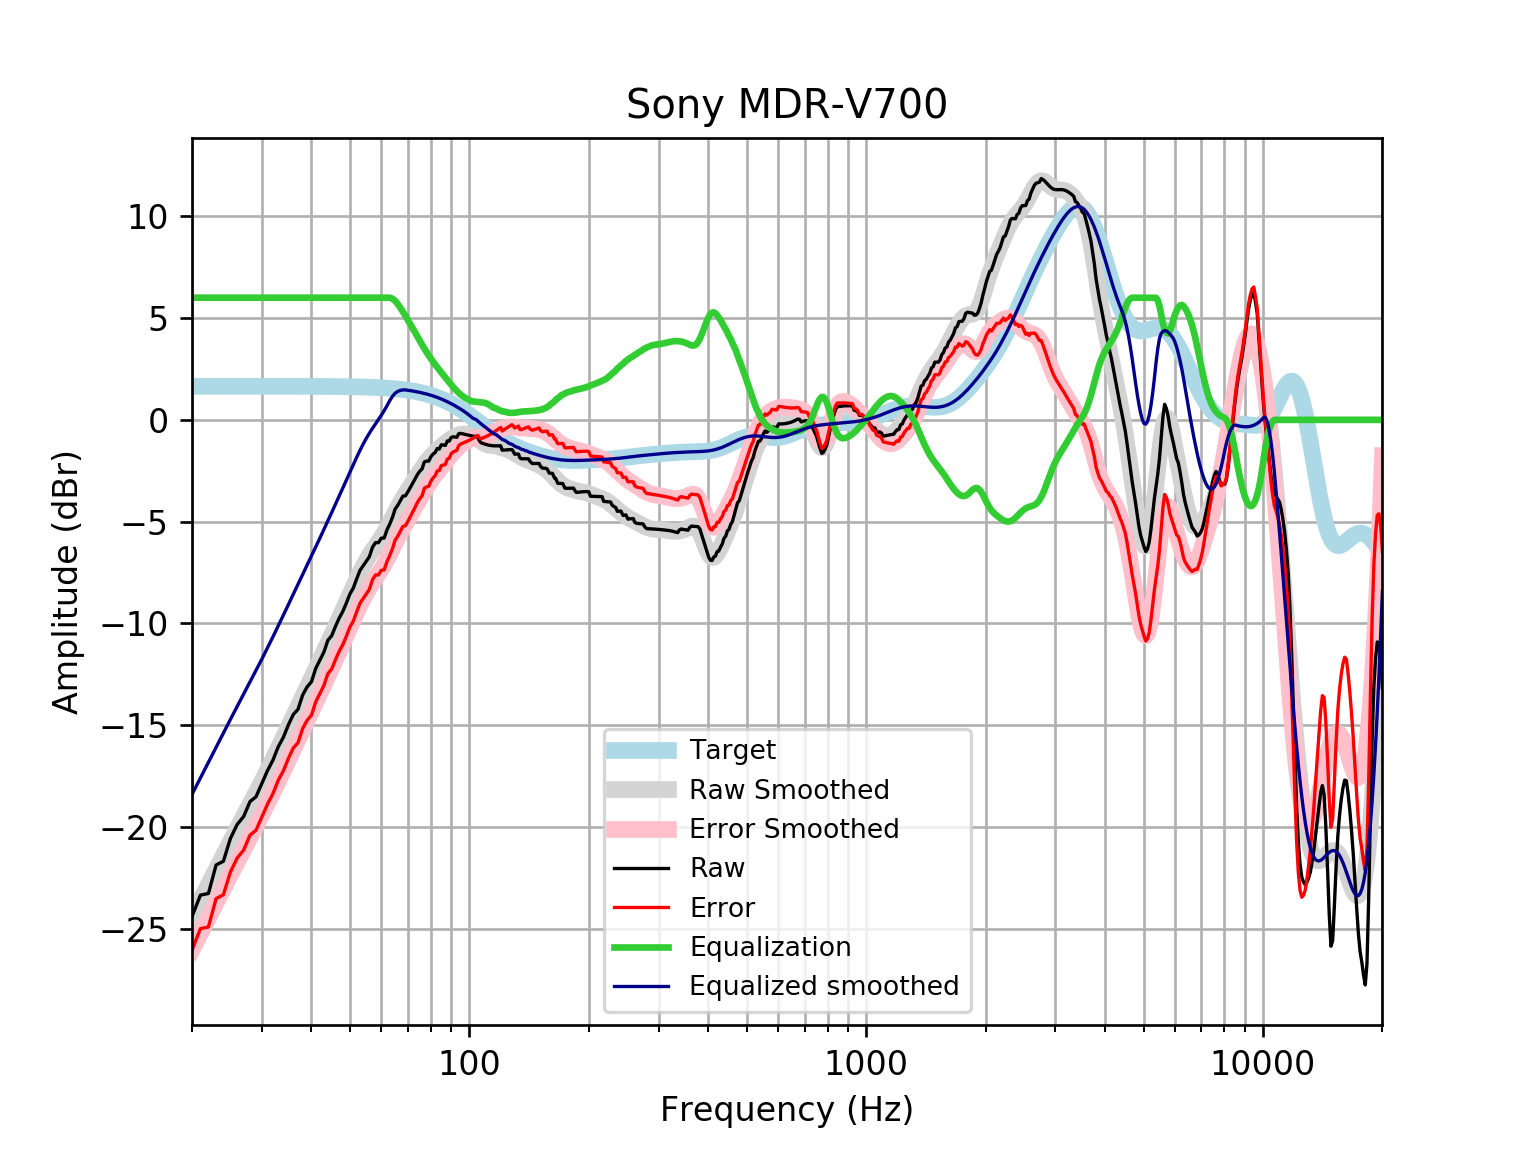

The file beside this chart, header and first rows:
frequency, raw, error, smoothed, error_smoothed, equalization, equalized_raw, equalized_smoothed, target
20, -24.4, -26.04, -24.4, -26.04, 6, -18.4, -18.4, 1.648
21, -23.34, -24.99, -23.59, -25.24, 6.0, -17.34, -17.59, 1.648
22, -23.26, -24.91, -22.82, -24.47, 6.0, -17.26, -16.82, 1.648
23, -21.87, -23.51, -22.08, -23.73, 6, -15.87, -16.08, 1.648
24, -21.68, -23.32, -21.38, -23.03, 6, -15.68, -15.38, 1.648
25, -20.55, -22.2, -20.71, -22.36, 6, -14.55, -14.71, 1.648
26, -19.87, -21.52, -20.07, -21.72, 6.0, -13.87, -14.07, 1.648
27, -19.48, -21.12, -19.46, -21.11, 6.0, -13.48, -13.46, 1.648
28, -18.75, -20.4, -18.88, -20.52, 6.0, -12.75, -12.88, 1.647
29, -18.51, -20.16, -18.31, -19.95, 6, -12.51, -12.31, 1.647
30, -17.85, -19.5, -17.75, -19.4, 6.0, -11.85, -11.75, 1.647
31, -17.22, -18.87, -17.2, -18.84, 6, -11.22, -11.2, 1.647
32, -16.71, -18.35, -16.65, -18.3, 6, -10.71, -10.65, 1.647
33, -16.05, -17.7, -16.11, -17.76, 6.0, -10.05, -10.11, 1.647
34, -15.58, -17.23, -15.58, -17.23, 6, -9.584, -9.584, 1.646
35, -14.98, -16.62, -15.07, -16.71, 6, -8.976, -9.067, 1.646
36, -14.47, -16.12, -14.56, -16.21, 6, -8.472, -8.565, 1.645
37, -14.22, -15.86, -14.08, -15.72, 6.0, -8.215, -8.078, 1.645
38, -13.52, -15.17, -13.6, -15.25, 6, -7.521, -7.604, 1.644
39, -13.12, -14.76, -13.14, -14.79, 6.0, -7.119, -7.143, 1.644
40, -12.86, -14.51, -12.69, -14.33, 6, -6.863, -6.692, 1.643
41, -12.21, -13.86, -12.25, -13.89, 6, -6.213, -6.248, 1.642
42, -11.8, -13.44, -11.81, -13.45, 6, -5.802, -5.812, 1.641
43, -11.41, -13.05, -11.38, -13.02, 6.0, -5.405, -5.383, 1.64
44, -10.83, -12.47, -10.96, -12.6, 6.0, -4.828, -4.961, 1.639
45, -10.6, -12.23, -10.55, -12.18, 6, -4.596, -4.546, 1.637
46, -10.14, -11.77, -10.14, -11.77, 6.0, -4.137, -4.138, 1.635
47, -9.732, -11.37, -9.737, -11.37, 6, -3.732, -3.737, 1.633
48, -9.404, -11.03, -9.342, -10.97, 6, -3.404, -3.342, 1.631
49, -8.99, -10.62, -8.952, -10.58, 6, -2.99, -2.952, 1.629
50, -8.554, -10.18, -8.569, -10.2, 6, -2.554, -2.569, 1.626
51, -8.26, -9.883, -8.197, -9.82, 6, -2.26, -2.197, 1.623
52, -7.813, -9.432, -7.839, -9.459, 6, -1.813, -1.839, 1.62
53, -7.395, -9.011, -7.502, -9.118, 6, -1.395, -1.502, 1.616
54, -7.168, -8.78, -7.19, -8.802, 6, -1.168, -1.19, 1.612
55, -6.942, -8.549, -6.906, -8.513, 6, -0.9418, -0.9061, 1.607
56, -6.714, -8.316, -6.649, -8.251, 6, -0.7142, -0.6493, 1.602
57, -6.259, -7.855, -6.416, -8.012, 6, -0.2589, -0.416, 1.596
58, -6.031, -7.621, -6.198, -7.789, 6, -0.03103, -0.1985, 1.59
59, -6.031, -7.615, -5.987, -7.571, 6, -0.03135, 0.01278, 1.583
60, -5.811, -7.387, -5.773, -7.349, 6, 0.1893, 0.2274, 1.576
61, -5.805, -7.372, -5.547, -7.115, 6, 0.1954, 0.4529, 1.568
62, -5.404, -6.963, -5.308, -6.866, 6, 0.5963, 0.6924, 1.559
63, -5.119, -6.669, -5.056, -6.605, 6, 0.8805, 0.9445, 1.549
64, -4.792, -6.331, -4.797, -6.335, 5.951, 1.159, 1.154, 1.538
65, -4.381, -5.908, -4.539, -6.066, 5.846, 1.465, 1.307, 1.527
66, -4.2, -5.715, -4.291, -5.805, 5.689, 1.489, 1.398, 1.514
67, -3.972, -5.473, -4.057, -5.558, 5.504, 1.532, 1.447, 1.501
68, -3.747, -5.234, -3.84, -5.326, 5.311, 1.564, 1.471, 1.486
69, -3.728, -5.198, -3.638, -5.109, 5.109, 1.381, 1.471, 1.471
70, -3.536, -4.99, -3.447, -4.9, 4.9, 1.364, 1.454, 1.454
71, -3.322, -4.757, -3.261, -4.697, 4.697, 1.375, 1.436, 1.436
72, -3.102, -4.518, -3.078, -4.494, 4.494, 1.392, 1.416, 1.416
73, -2.897, -4.292, -2.895, -4.29, 4.29, 1.393, 1.395, 1.395
74, -2.682, -4.055, -2.713, -4.086, 4.086, 1.404, 1.373, 1.373
75, -2.523, -3.872, -2.536, -3.885, 3.885, 1.362, 1.349, 1.349
76, -2.409, -3.733, -2.366, -3.69, 3.69, 1.281, 1.324, 1.324
77, -2.07, -3.367, -2.206, -3.503, 3.503, 1.434, 1.297, 1.297
78, -2.024, -3.293, -2.058, -3.327, 3.327, 1.303, 1.269, 1.269
79, -2.029, -3.268, -1.923, -3.161, 3.161, 1.132, 1.239, 1.239
... 553 more rows
